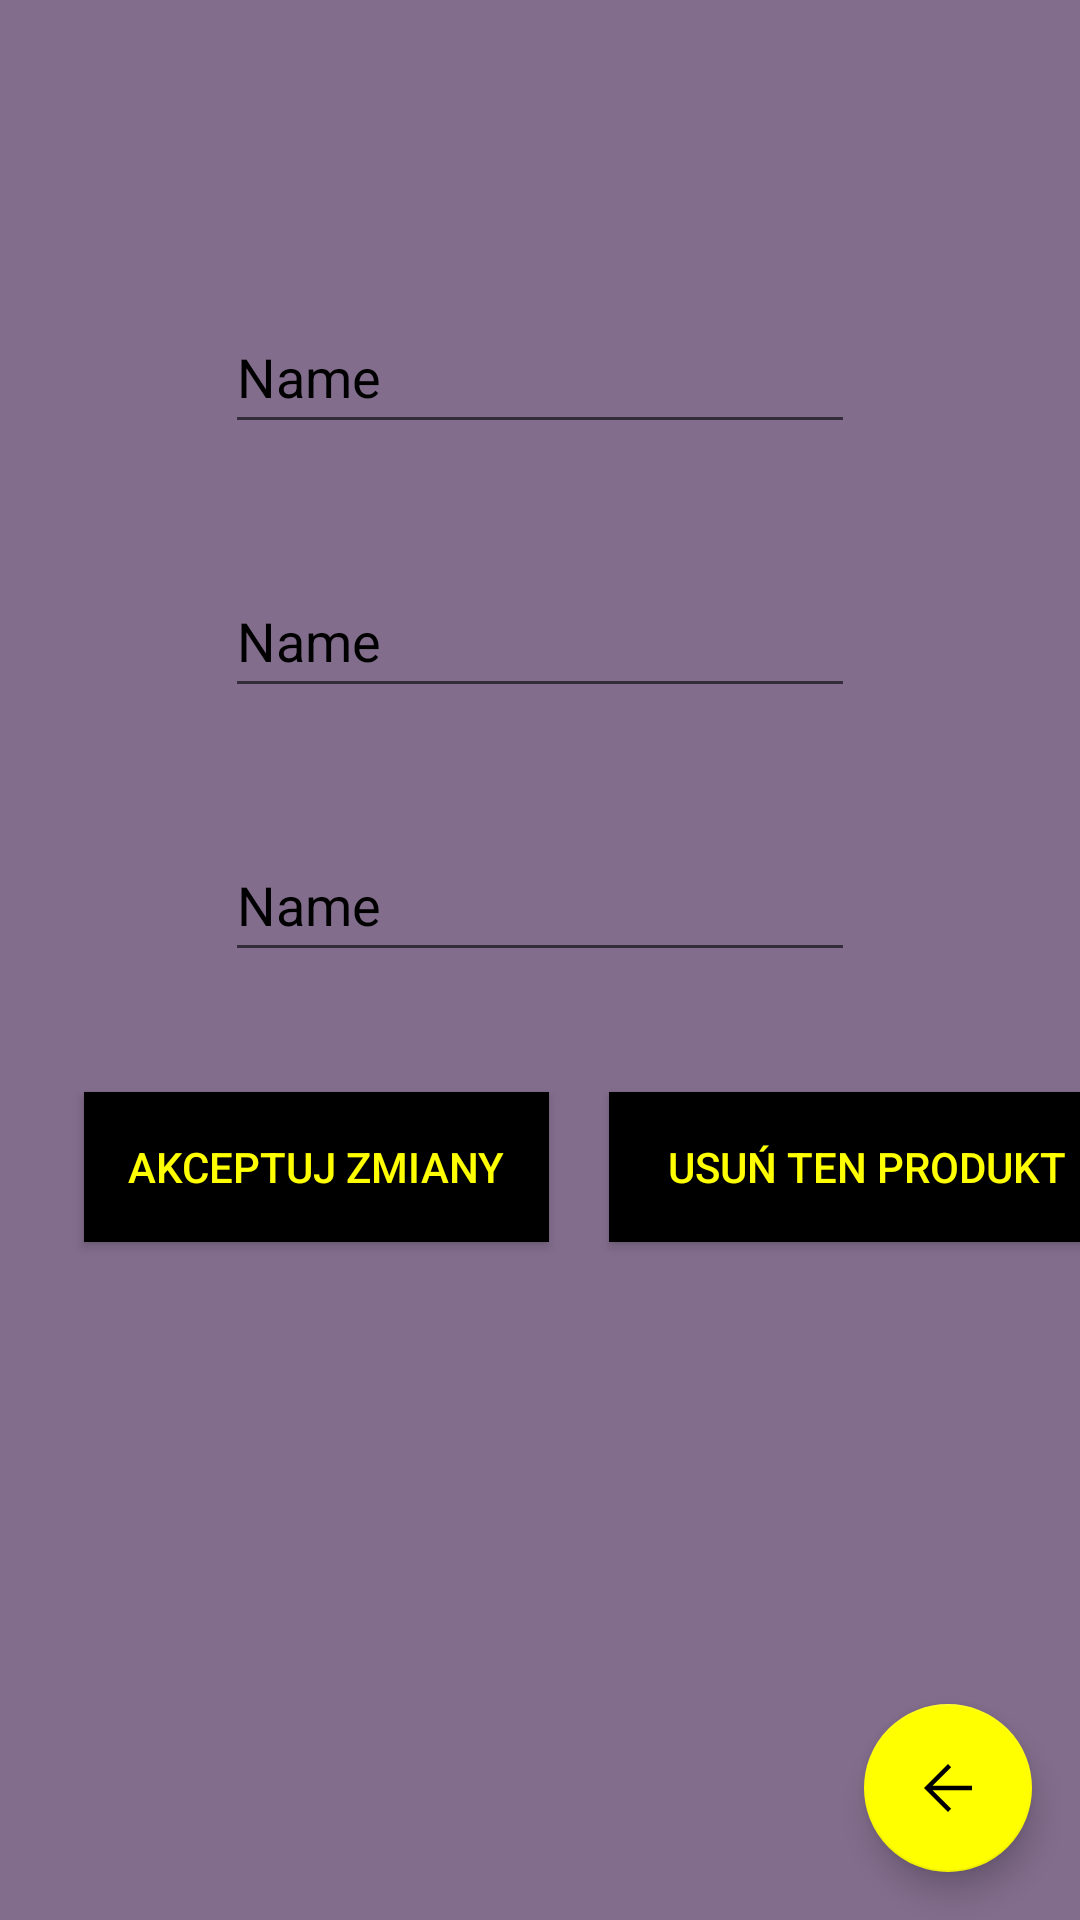

Here is an Android app screen rendered from its layout file. Give the layout XML and the strings, colors and styles it references.
<!-- AndroidManifest.xml: application theme Theme.Mini_projekt_3_Jakub_Wegrzyn -->
<!-- res/layout/modyfikacja.xml -->
<?xml version="1.0" encoding="utf-8"?>
<androidx.constraintlayout.widget.ConstraintLayout xmlns:android="http://schemas.android.com/apk/res/android"
    xmlns:app="http://schemas.android.com/apk/res-auto"
    xmlns:tools="http://schemas.android.com/tools"
    android:layout_width="match_parent"
    android:layout_height="match_parent"
    android:background="@color/purple">

    <EditText
        android:id="@+id/nazwa_prod_mod"
        android:layout_width="wrap_content"
        android:layout_height="wrap_content"
        android:layout_marginTop="100dp"
        android:ems="10"
        android:hint="Wpisz nazwe"
        android:inputType="textPersonName"
        android:minHeight="48dp"
        android:text="Name"
        android:textColor="@android:color/black"
        app:layout_constraintEnd_toEndOf="parent"
        app:layout_constraintStart_toStartOf="parent"
        app:layout_constraintTop_toTopOf="parent" />

    <EditText
        android:id="@+id/cena_mod"
        android:layout_width="wrap_content"
        android:layout_height="wrap_content"
        android:layout_marginTop="40dp"
        android:ems="10"
        android:hint="Cena"
        android:inputType="textPersonName"
        android:minHeight="48dp"
        android:text="Name"
        android:textColor="@android:color/black"
        app:layout_constraintEnd_toEndOf="parent"
        app:layout_constraintStart_toStartOf="parent"
        app:layout_constraintTop_toBottomOf="@+id/nazwa_prod_mod" />

    <EditText
        android:id="@+id/ilosc_mod"
        android:layout_width="wrap_content"
        android:layout_height="wrap_content"
        android:layout_marginTop="40dp"
        android:ems="10"
        android:hint="Ilosc"
        android:inputType="textPersonName"
        android:minHeight="48dp"
        android:text="Name"
        android:textColor="@android:color/black"
        app:layout_constraintEnd_toEndOf="parent"
        app:layout_constraintStart_toStartOf="parent"
        app:layout_constraintTop_toBottomOf="@+id/cena_mod" />

    <androidx.appcompat.widget.AppCompatButton
        android:id="@+id/button"
        android:layout_width="155dp"
        android:layout_height="50dp"
        android:layout_marginStart="28dp"
        android:layout_marginTop="40dp"
        android:background="@android:color/black"
        android:text="Akceptuj zmiany"
        android:textColor="@color/yellow"
        app:layout_constraintStart_toStartOf="parent"
        app:layout_constraintTop_toBottomOf="@+id/ilosc_mod" />

    <com.google.android.material.floatingactionbutton.FloatingActionButton
        android:id="@+id/wroc"
        android:layout_width="wrap_content"
        android:layout_height="wrap_content"
        android:layout_margin="16dp"
        android:src="@drawable/arrow_back"
        app:backgroundTint="@color/yellow"
        app:layout_constraintBottom_toBottomOf="parent"
        app:layout_constraintEnd_toEndOf="parent">

    </com.google.android.material.floatingactionbutton.FloatingActionButton>

    <androidx.appcompat.widget.AppCompatButton
        android:id="@+id/usuń"
        android:layout_width="172dp"
        android:layout_height="50dp"
        android:layout_marginStart="20dp"
        android:layout_marginTop="40dp"
        android:background="@android:color/black"
        android:text="Usuń ten produkt"
        android:textColor="@color/yellow"
        app:layout_constraintEnd_toEndOf="parent"
        app:layout_constraintHorizontal_bias="0.0"
        app:layout_constraintStart_toEndOf="@+id/button"
        app:layout_constraintTop_toBottomOf="@+id/ilosc_mod" />
</androidx.constraintlayout.widget.ConstraintLayout>
<!-- resources referenced by this layout -->
<resources>
  <color name="purple">#826d8c</color>
  <color name="yellow">#FFFF00</color>
  <!-- drawable arrow_back (drawable) -->
  <vector xmlns:android="http://schemas.android.com/apk/res/android"
      android:width="48dp"
      android:height="48dp"
      android:viewportWidth="48"
      android:viewportHeight="48"
      android:tint="?attr/colorControlNormal">
      <path
          android:fillColor="@color/yellow"
          android:pathData="M24,40 L8,24 24,8 26.1,10.1 13.7,22.5H40V25.5H13.7L26.1,37.9Z"/>
  </vector>
  <style name="Theme.Mini_projekt_3_Jakub_Wegrzyn" parent="Theme.MaterialComponents.DayNight.DarkActionBar">
          
          <item name="colorPrimary">@color/purple_500</item>
          <item name="colorPrimaryVariant">@color/purple_700</item>
          <item name="colorOnPrimary">@color/white</item>
          
          <item name="colorSecondary">@color/teal_200</item>
          <item name="colorSecondaryVariant">@color/teal_700</item>
          <item name="colorOnSecondary">@color/black</item>
          
          <item name="android:statusBarColor">?attr/colorPrimaryVariant</item>
          
      </style>
  <color name="purple_500">#FF6200EE</color>
  <color name="purple_700">#FF3700B3</color>
  <color name="white">#FFFFFFFF</color>
  <color name="teal_200">#FF03DAC5</color>
  <color name="teal_700">#FF018786</color>
  <color name="black">#FF000000</color>
</resources>
